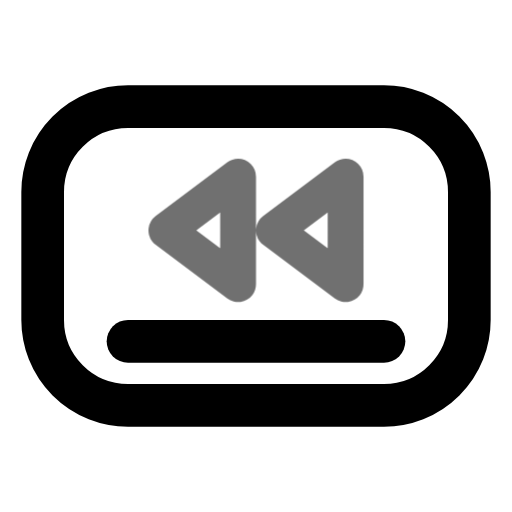
t = 0.00 s
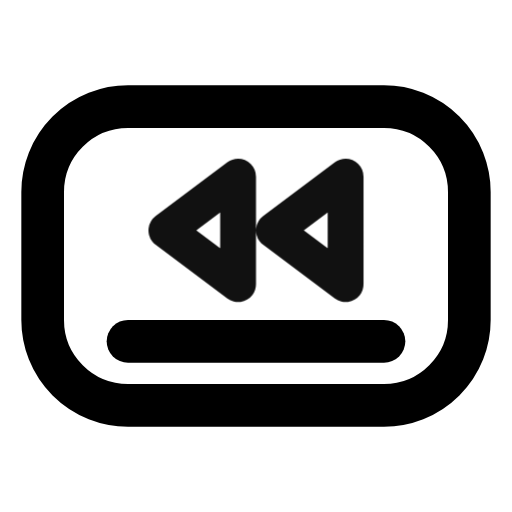
t = 0.55 s
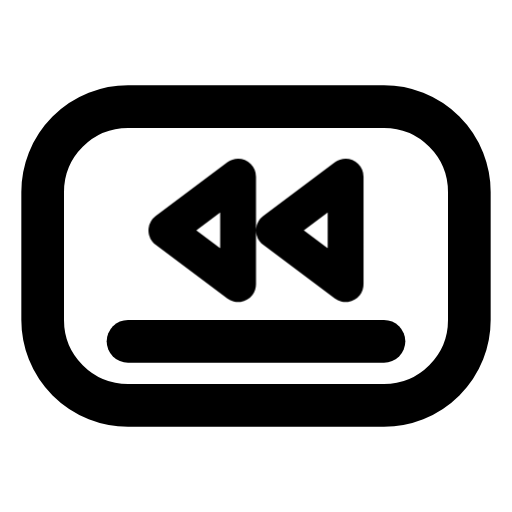
t = 0.98 s
t = 1.46 s: frame unchanged from t = 0.98 s, image omitted
t = 1.86 s: frame unchanged from t = 0.98 s, image omitted
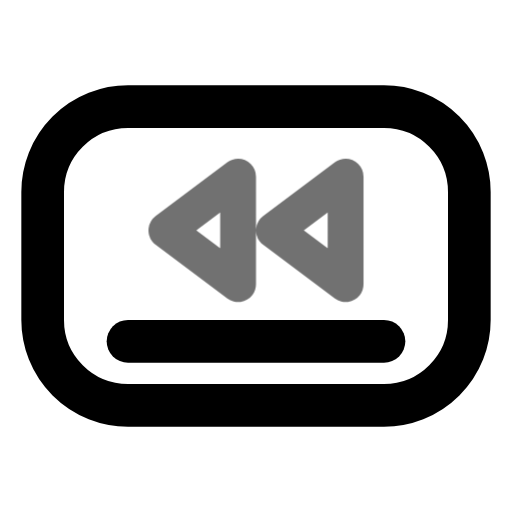
t = 2.65 s

The animated SVG that drew these frames (rendered in a browser with its animation timeline set to each time). Animation: 1 CSS @keyframes rule; one cycle of 3.05 s, repeats indefinitely.

<svg xmlns="http://www.w3.org/2000/svg" width="24" height="24" fill="none" stroke="currentColor" stroke-linecap="round" stroke-linejoin="round" stroke-width="2" viewBox="0 0 24 24">
    <!-- Generated by scripts/icon-expansion/generate.mjs -->
    <style>
        @media (prefers-reduced-motion: no-preference) {
            @keyframes ira-exp-pulse { 0%, 100% { opacity: 1; } 22% { opacity: .45; } 40% { opacity: 1; } }
            [data-ira-motion="softkey-rewind"] { transform-box: fill-box; transform-origin: center; animation: ira-exp-pulse 2.65s ease-in-out -0.4s infinite; }
        }
    </style>
    <rect x="2" y="5" width="20" height="14" rx="4"/><path d="M6 16h12"/>
    <g data-ira-motion="softkey-rewind"><g transform="translate(12 10.8) scale(0.84)"><path d="M5-3 1 0l4 3zM-1-3l-4 3 4 3z"/></g></g>
</svg>
